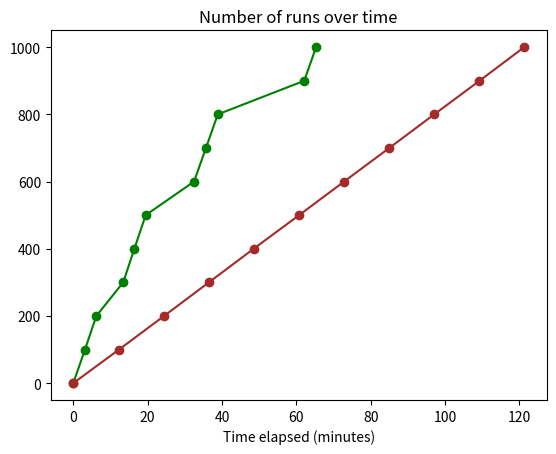

The script that saved this image:
import matplotlib.pyplot as plt
from datetime import datetime

# Your data
timestamps_elves = [
    "12:38:16",
    "12:41:25",
    "12:44:28",
    "12:51:42",
    "12:54:42",
    "12:57:44",
    "13:10:45",
    "13:13:57",
    "13:17:08",
    "13:40:23",
    "13:43:34"
]

timestamps_reindeer = [
    "16:21:30",
    "16:33:48",
    "16:45:55",
    "16:57:58",
    "17:10:01",
    "17:22:14",
    "17:34:20",
    "17:46:29",
    "17:58:35",
    "18:10:45",
    "18:22:46",
]

runs = [0, 100, 200, 300, 400, 500, 600, 700, 800, 900, 1000]

# Convert the timestamps to datetime and calculate the time elapsed since the first timestamp
timestamps_elves = [(datetime.strptime(time, "%H:%M:%S") - datetime.strptime(timestamps_elves[0], "%H:%M:%S")).seconds / 60.0 for time in timestamps_elves]
timestamps_reindeer = [(datetime.strptime(time, "%H:%M:%S") - datetime.strptime(timestamps_reindeer[0], "%H:%M:%S")).seconds / 60.0 for time in timestamps_reindeer]

# Create a figure and a subplot
fig, ax1 = plt.subplots()

# Plot the data points on the subplot and connect them with a line
ax1.plot(timestamps_elves, runs, '-o', color='green')
ax1.plot(timestamps_reindeer, runs, '-o', color='brown')

# Set the title and x label
ax1.set_title('Number of runs over time')
ax1.set_xlabel('Time elapsed (minutes)')

# Show the plot
plt.show()